2-way image classification set "cats_and_dogs" from GitHub (Parthraj-Mori/CNN_deep); label vocabulary: cat, dog.

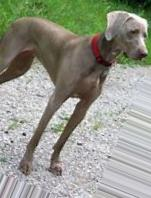
Label: dog

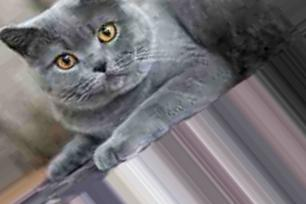
Label: cat

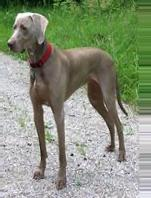
Label: dog

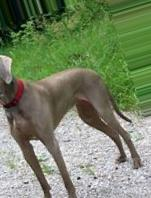
Label: dog

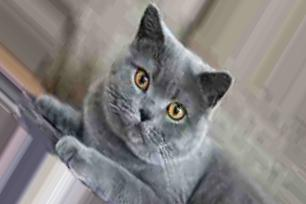
Label: cat

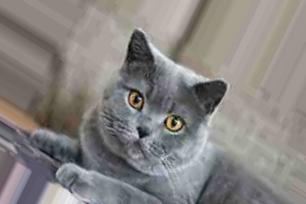
Label: cat
